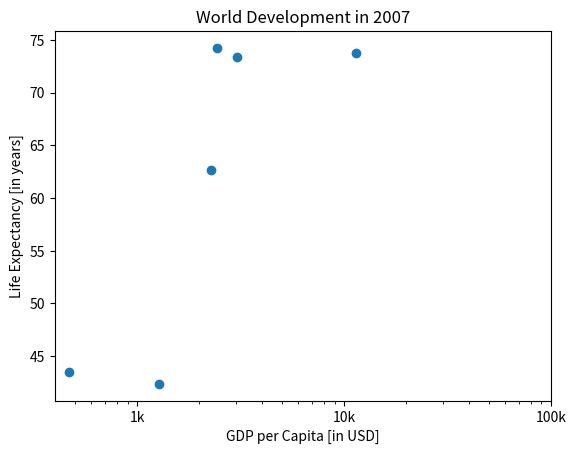

Recreate this plot in Python.
import matplotlib.pyplot as plt

gdp_cap = [11415.80569, 2441.576404, 3025.349798, 2280.769906, 1271.211593, 469.70929810000007]
life_exp = [73.747, 74.249, 73.422, 62.698, 42.38399999999999, 43.487]


# Scatter plot
plt.scatter(gdp_cap, life_exp)

# Previous customizations
plt.xscale('log') 
plt.xlabel('GDP per Capita [in USD]')
plt.ylabel('Life Expectancy [in years]')
plt.title('World Development in 2007')

# Definition of tick_val and tick_lab
tick_val = [1000, 10000, 100000]
tick_lab = ['1k', '10k', '100k']

# Adapt the ticks on the x-axis
plt.xticks(tick_val,tick_lab)

# After customizing, display the plot
plt.show()
